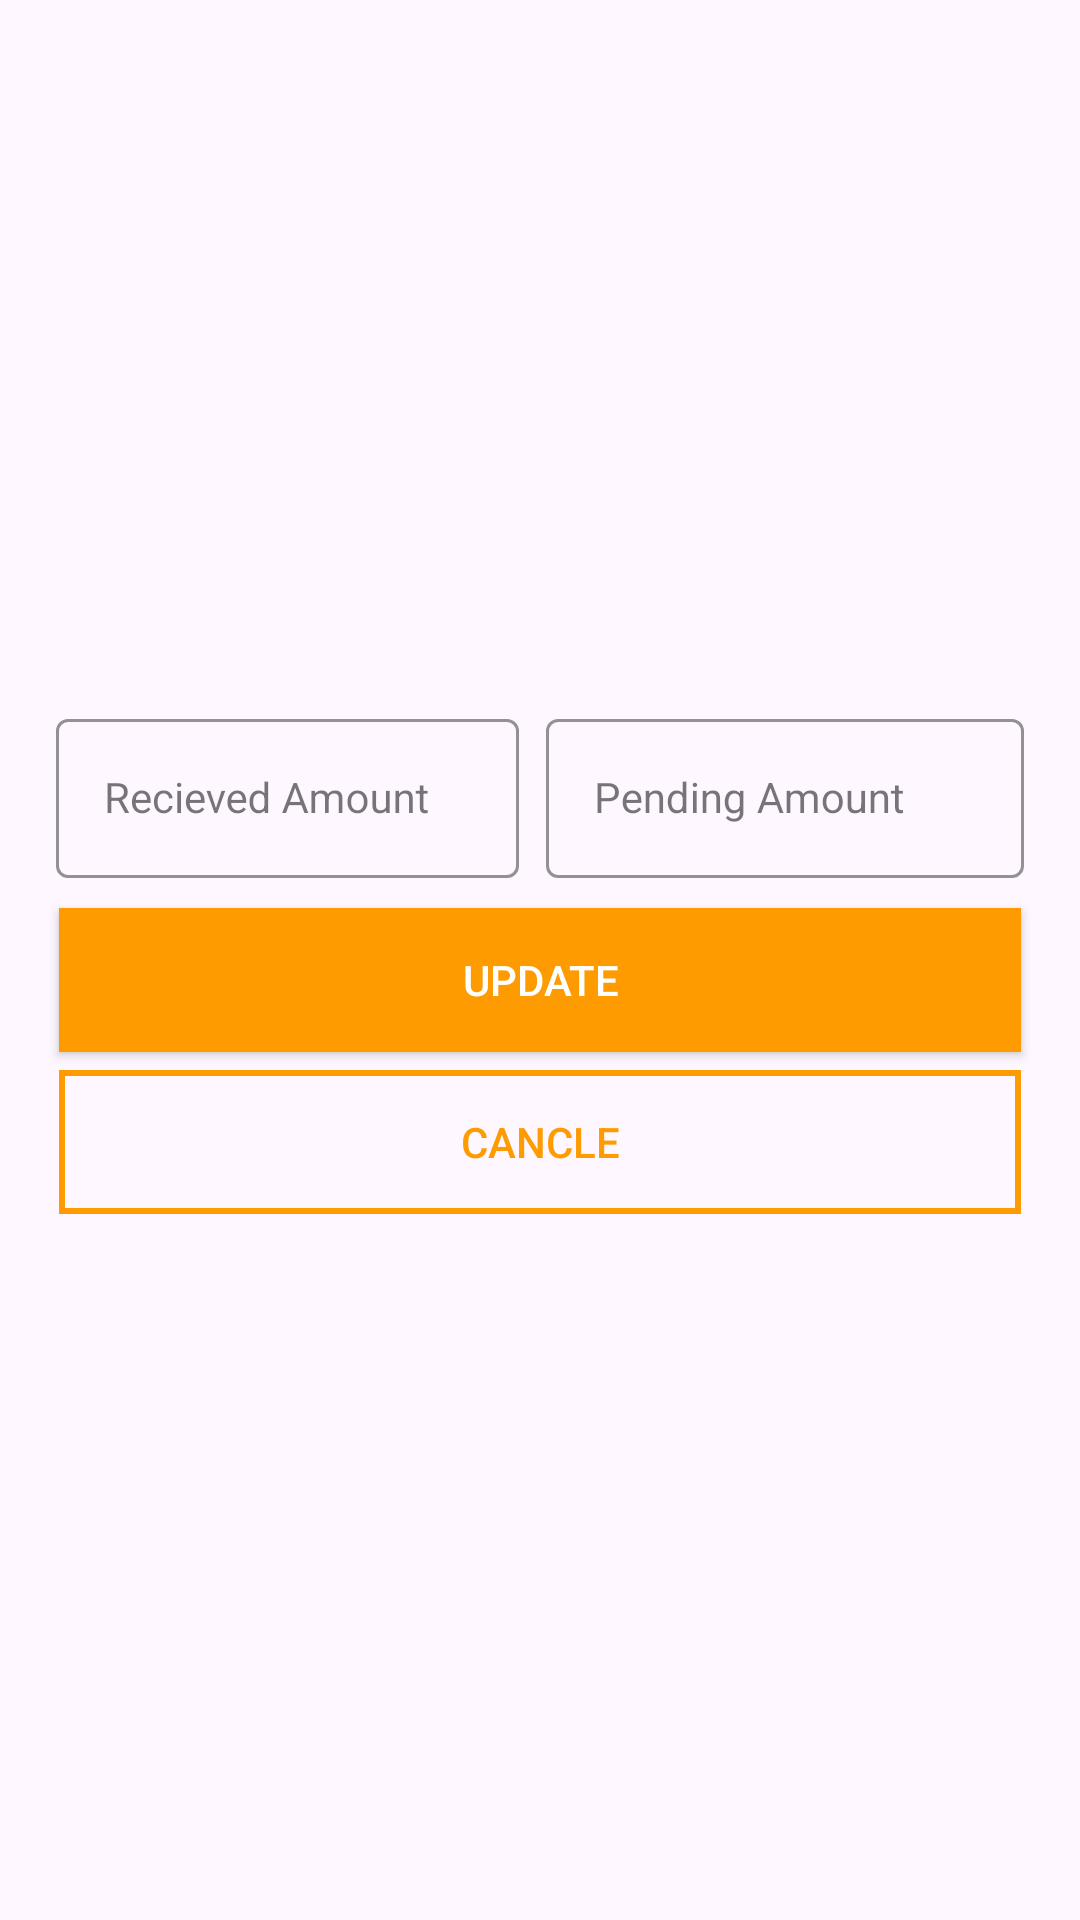

The Android layout XML behind this screen, and the referenced resources:
<!-- AndroidManifest.xml: application theme Theme.TractorDiary -->
<!-- res/layout/update.xml -->
<?xml version="1.0" encoding="utf-8"?>
<androidx.constraintlayout.widget.ConstraintLayout xmlns:android="http://schemas.android.com/apk/res/android"
    xmlns:app="http://schemas.android.com/apk/res-auto"
    xmlns:tools="http://schemas.android.com/tools"
    android:id="@+id/main"
    android:layout_width="match_parent"
    android:layout_height="match_parent"
    tools:context=".home">

    <LinearLayout
        android:id="@+id/linearLayout"
        android:layout_width="fill_parent"
        android:layout_height="wrap_content"
        android:orientation="vertical"
        android:padding="50px"
        app:layout_constraintBottom_toBottomOf="parent"
        app:layout_constraintEnd_toEndOf="parent"
        app:layout_constraintHorizontal_bias="0.0"
        app:layout_constraintStart_toStartOf="parent"
        app:layout_constraintTop_toTopOf="parent">

        <com.google.android.material.textfield.TextInputLayout
            style="@style/LoginTextInputOuterFieldStyle"
            android:visibility="gone"
            android:layout_width="match_parent"
            android:layout_height="wrap_content"
            android:layout_margin="2dp"
            android:inputType="text"
            app:boxStrokeColor="@color/yellow"
            app:hintTextColor="@color/yellow"
            app:layout_constraintEnd_toEndOf="parent"
            app:layout_constraintStart_toStartOf="parent"
            app:layout_constraintTop_toTopOf="parent">

            <com.google.android.material.textfield.TextInputEditText
                android:id="@+id/name"
                style="@style/LoginTextInputInnerFieldStyle"
                android:layout_width="match_parent"
                android:layout_height="wrap_content"
                android:hint="Name"
                android:inputType="textPersonName" />
        </com.google.android.material.textfield.TextInputLayout>

        <com.google.android.material.textfield.TextInputLayout
            style="@style/LoginTextInputOuterFieldStyle"
            android:visibility="gone"
            android:layout_width="match_parent"
            android:layout_height="wrap_content"
            android:layout_margin="2dp"
            android:inputType="text"
            app:boxStrokeColor="@color/yellow"
            app:hintTextColor="@color/yellow"
            app:layout_constraintEnd_toEndOf="parent"
            app:layout_constraintHorizontal_bias="0.5"
            app:layout_constraintStart_toStartOf="parent"
            app:layout_constraintTop_toTopOf="parent">

            <com.google.android.material.textfield.TextInputEditText
                android:id="@+id/date"
                style="@style/LoginTextInputInnerFieldStyle"
                android:layout_width="match_parent"
                android:layout_height="wrap_content"
                android:hint="dd/mm/yyyy"
                android:inputType="date" />
        </com.google.android.material.textfield.TextInputLayout>


        <LinearLayout
            android:layout_width="match_parent"
            android:layout_height="match_parent"
            android:visibility="gone"
            android:orientation="horizontal">

            <com.google.android.material.textfield.TextInputLayout
                style="@style/LoginTextInputOuterFieldStyle"
                android:layout_width="match_parent"
                android:layout_height="wrap_content"
                android:layout_margin="2dp"
                android:layout_weight="1"
                android:inputType="text"
                app:boxStrokeColor="@color/yellow"
                app:hintTextColor="@color/yellow"
                app:layout_constraintEnd_toEndOf="parent"
                app:layout_constraintStart_toStartOf="parent"
                app:layout_constraintTop_toTopOf="parent">

                <com.google.android.material.textfield.TextInputEditText
                    android:id="@+id/time1"
                    style="@style/LoginTextInputInnerFieldStyle"
                    android:layout_width="match_parent"
                    android:layout_height="wrap_content"
                    android:layout_marginRight="5dp"
                    android:hint="StartTime"
                    android:inputType="time" />
            </com.google.android.material.textfield.TextInputLayout>

            <com.google.android.material.textfield.TextInputLayout
                style="@style/LoginTextInputOuterFieldStyle"
                android:layout_width="match_parent"
                android:layout_height="wrap_content"
                android:layout_margin="2dp"
                android:layout_weight="1"
                android:inputType="text"
                app:boxStrokeColor="@color/yellow"
                app:hintTextColor="@color/yellow"
                app:layout_constraintEnd_toEndOf="parent"
                app:layout_constraintStart_toStartOf="parent"
                app:layout_constraintTop_toTopOf="parent">

                <com.google.android.material.textfield.TextInputEditText
                    android:id="@+id/time2"
                    style="@style/LoginTextInputInnerFieldStyle"
                    android:layout_width="match_parent"
                    android:layout_height="wrap_content"
                    android:hint="EndTime"
                    android:inputType="time" />
            </com.google.android.material.textfield.TextInputLayout>
        </LinearLayout>

        <LinearLayout
            android:layout_width="match_parent"
            android:layout_height="match_parent"
            android:orientation="horizontal">

            <com.google.android.material.textfield.TextInputLayout
                style="@style/LoginTextInputOuterFieldStyle"
                android:layout_width="match_parent"
                android:layout_height="wrap_content"
                android:layout_margin="2dp"
                android:layout_weight="1"
                android:inputType="text"
                app:boxStrokeColor="@color/yellow"
                app:hintTextColor="@color/yellow"
                app:layout_constraintEnd_toEndOf="parent"
                app:layout_constraintStart_toStartOf="parent"
                app:layout_constraintTop_toTopOf="parent">

                <com.google.android.material.textfield.TextInputEditText
                    android:id="@+id/amont"
                    style="@style/LoginTextInputInnerFieldStyle"
                    android:layout_width="match_parent"
                    android:layout_height="wrap_content"
                    android:layout_marginRight="5dp"
                    android:hint="Recieved Amount"
                    android:inputType="number" />
            </com.google.android.material.textfield.TextInputLayout>

            <com.google.android.material.textfield.TextInputLayout
                style="@style/LoginTextInputOuterFieldStyle"
                android:layout_width="match_parent"
                android:layout_height="wrap_content"
                android:layout_margin="2dp"
                android:layout_weight="1"
                android:inputType="text"
                app:boxStrokeColor="@color/yellow"
                app:hintTextColor="@color/yellow"
                app:layout_constraintEnd_toEndOf="parent"
                app:layout_constraintStart_toStartOf="parent"
                app:layout_constraintTop_toTopOf="parent">

                <com.google.android.material.textfield.TextInputEditText
                    android:id="@+id/amont2"
                    style="@style/LoginTextInputInnerFieldStyle"
                    android:layout_width="match_parent"
                    android:layout_height="wrap_content"
                    android:hint="Pending Amount"
                    android:inputType="number" />
            </com.google.android.material.textfield.TextInputLayout>

        </LinearLayout>

        <com.google.android.material.textfield.TextInputLayout
            style="@style/LoginTextInputOuterFieldStyle"
            android:visibility="gone"
            android:layout_width="match_parent"
            android:layout_height="wrap_content"
            android:layout_margin="2dp"
            android:inputType="text"
            app:boxStrokeColor="@color/yellow"
            app:hintTextColor="@color/yellow"
            app:layout_constraintEnd_toEndOf="parent"
            app:layout_constraintHorizontal_bias="0.5"
            app:layout_constraintStart_toStartOf="parent"
            app:layout_constraintTop_toTopOf="parent">

            <com.google.android.material.textfield.TextInputEditText
                android:id="@+id/des"
                style="@style/LoginTextInputInnerFieldStyle"
                android:layout_width="match_parent"
                android:layout_height="wrap_content"
                android:hint="Description"
                android:inputType="text" />

        </com.google.android.material.textfield.TextInputLayout>

        <LinearLayout
            android:layout_width="match_parent"
            android:layout_height="wrap_content"
            android:layout_marginTop="5dp"
            android:orientation="vertical"
            app:layout_constraintBottom_toBottomOf="parent"
            app:layout_constraintEnd_toEndOf="parent"
            app:layout_constraintHorizontal_bias="0.0"
            app:layout_constraintStart_toStartOf="parent"
            app:layout_constraintTop_toBottomOf="@+id/linearLayout"
            app:layout_constraintVertical_bias="1.0">

            <androidx.appcompat.widget.AppCompatButton
                android:id="@+id/ud"
                android:layout_width="match_parent"
                android:layout_height="wrap_content"
                android:layout_margin="3dp"
                android:layout_weight="1"
                android:background="#FE9B00"
                android:text="Update"
                android:textColor="@color/white" />

            <androidx.appcompat.widget.AppCompatButton
                android:id="@+id/cancle"
                android:layout_width="match_parent"
                android:layout_height="wrap_content"
                android:layout_margin="3dp"
                android:layout_weight="1"
                android:background="@drawable/button_back"
                android:text="Cancle"
                android:textColor="#FE9B00" />
        </LinearLayout>
    </LinearLayout>

</androidx.constraintlayout.widget.ConstraintLayout>
<!-- resources referenced by this layout -->
<resources>
  <color name="white">#FFFFFFFF</color>
  <color name="yellow">#FFC801</color>
  <!-- drawable button_back (drawable) -->
  <?xml version="1.0" encoding="utf-8"?>
  <shape xmlns:android="http://schemas.android.com/apk/res/android">
  <stroke android:color="#FE9B00"
      android:width="2dp"/>
  </shape>
  <style name="LoginTextInputInnerFieldStyle" parent="Widget.MaterialComponents.TextInputLayout.OutlinedBox">
          <item name="android:layout_width">match_parent</item>
          <item name="android:layout_height">wrap_content</item>
          <item name="android:textColor">@color/black</item>
          <item name="android:textColorHint">@color/black</item>
          <item name="android:maxLines">1</item>
          <item name="android:textSize">14sp</item>
          <item name="android:singleLine">true</item>
      </style>
  <style name="LoginTextInputOuterFieldStyle" parent="Widget.MaterialComponents.TextInputLayout.OutlinedBox">
          <item name="android:layout_width">match_parent</item>
          <item name="android:layout_height">wrap_content</item>
          <item name="android:layout_marginTop">15dp</item>
          <item name="android:layout_marginBottom">15dp</item>
      </style>
  <style name="Theme.TractorDiary" parent="Base.Theme.TractorDiary" />
  <color name="black">#FF000000</color>
  <style name="Base.Theme.TractorDiary" parent="Theme.Material3.DayNight.NoActionBar">
          
          
      </style>
</resources>
